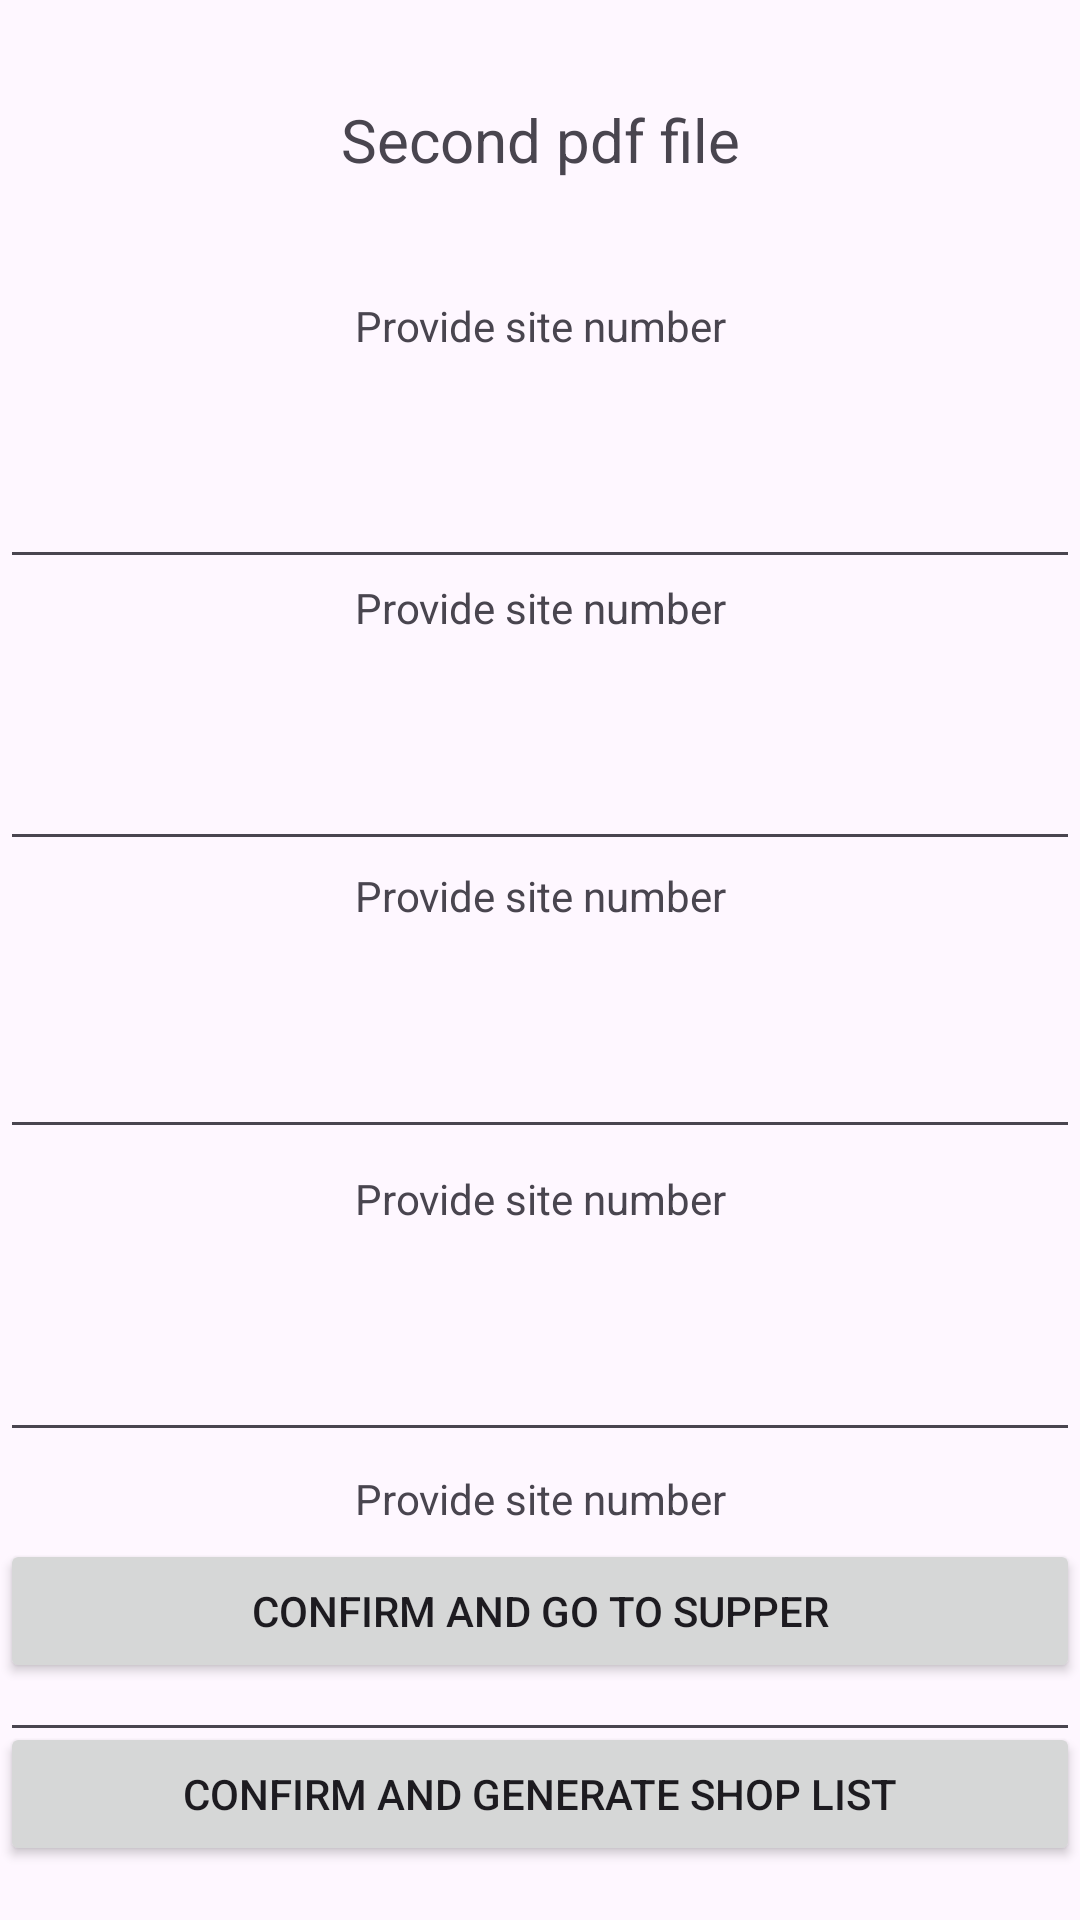

The Android layout XML behind this screen, and the referenced resources:
<!-- AndroidManifest.xml: application theme Theme.IngredientsApp -->
<!-- res/layout/activity_dinner.xml -->
<?xml version="1.0" encoding="utf-8"?>
<androidx.constraintlayout.widget.ConstraintLayout xmlns:android="http://schemas.android.com/apk/res/android"
    xmlns:app="http://schemas.android.com/apk/res-auto"
    xmlns:tools="http://schemas.android.com/tools"
    android:layout_width="match_parent"
    android:layout_height="match_parent">

    <Button
        android:id="@+id/confirm_button"
        android:layout_width="match_parent"
        android:layout_height="wrap_content"
        android:layout_marginBottom="13dp"
        android:text="Confirm and go to supper"
        app:layout_constraintBottom_toTopOf="@+id/generate_shop_list_button"
        app:layout_constraintEnd_toEndOf="parent"
        app:layout_constraintStart_toStartOf="parent" />

    <Button
        android:id="@+id/generate_shop_list_button"
        android:layout_width="match_parent"
        android:layout_height="wrap_content"
        android:layout_marginBottom="18dp"
        android:text="Confirm and generate shop list"
        app:layout_constraintBottom_toBottomOf="parent"
        app:layout_constraintEnd_toEndOf="parent"
        app:layout_constraintStart_toStartOf="parent" />


    <EditText
        android:id="@+id/provide1SiteDinner"
        android:layout_width="match_parent"
        android:layout_height="47dp"
        android:ems="10"
        android:inputType="numberDecimal"
        app:layout_constraintEnd_toEndOf="parent"
        app:layout_constraintStart_toStartOf="parent"
        app:layout_constraintTop_toBottomOf="@+id/provideSite5" />

    <EditText
        android:id="@+id/provide2SiteDinner"
        android:layout_width="match_parent"
        android:layout_height="47dp"
        android:ems="10"
        android:inputType="numberDecimal"
        app:layout_constraintEnd_toEndOf="parent"
        app:layout_constraintStart_toStartOf="parent"
        app:layout_constraintTop_toBottomOf="@+id/provideSite4" />

    <EditText
        android:id="@+id/provide3SiteDinner"
        android:layout_width="match_parent"
        android:layout_height="47dp"
        android:ems="10"
        android:inputType="numberDecimal"
        app:layout_constraintEnd_toEndOf="parent"
        app:layout_constraintStart_toStartOf="parent"
        app:layout_constraintTop_toBottomOf="@+id/provideSite3" />

    <EditText
        android:id="@+id/provide4SiteDinner"
        android:layout_width="match_parent"
        android:layout_height="47dp"
        android:ems="10"
        android:inputType="numberDecimal"
        app:layout_constraintEnd_toEndOf="parent"
        app:layout_constraintStart_toStartOf="parent"
        app:layout_constraintTop_toBottomOf="@+id/provideSite2" />

    <EditText
        android:id="@+id/provide5SiteDinner"
        android:layout_width="match_parent"
        android:layout_height="47dp"
        android:ems="10"
        android:inputType="numberDecimal"
        app:layout_constraintEnd_toEndOf="parent"
        app:layout_constraintStart_toStartOf="parent"
        app:layout_constraintTop_toBottomOf="@+id/provideSite1" />

    <TextView
        android:id="@+id/provideSite1"
        android:layout_width="match_parent"
        android:layout_height="47dp"
        android:layout_marginTop="7dp"
        android:text="Provide site number"
        android:textAlignment="center"
        app:layout_constraintEnd_toEndOf="parent"
        app:layout_constraintStart_toStartOf="parent"
        app:layout_constraintTop_toBottomOf="@+id/provide4SiteDinner" />

    <TextView
        android:id="@+id/provideSite2"
        android:layout_width="match_parent"
        android:layout_height="47dp"
        android:layout_marginTop="2dp"
        android:text="Provide site number"
        android:textAlignment="center"
        app:layout_constraintEnd_toEndOf="parent"
        app:layout_constraintStart_toStartOf="parent"
        app:layout_constraintTop_toBottomOf="@+id/provide3SiteDinner" />

    <TextView
        android:id="@+id/provideSite3"
        android:layout_width="match_parent"
        android:layout_height="47dp"
        android:text="Provide site number"
        android:textAlignment="center"
        app:layout_constraintEnd_toEndOf="parent"
        app:layout_constraintStart_toStartOf="parent"
        app:layout_constraintTop_toBottomOf="@+id/provide2SiteDinner" />

    <TextView
        android:id="@+id/provideSite4"
        android:layout_width="match_parent"
        android:layout_height="47dp"
        android:layout_marginTop="39dp"
        android:text="Provide site number"
        android:textAlignment="center"
        app:layout_constraintEnd_toEndOf="parent"
        app:layout_constraintStart_toStartOf="parent"
        app:layout_constraintTop_toBottomOf="@+id/textView" />

    <TextView
        android:id="@+id/provideSite5"
        android:layout_width="match_parent"
        android:layout_height="47dp"
        android:layout_marginTop="6dp"
        android:text="Provide site number"
        android:textAlignment="center"
        app:layout_constraintEnd_toEndOf="parent"
        app:layout_constraintStart_toStartOf="parent"
        app:layout_constraintTop_toBottomOf="@+id/provide5SiteDinner" />

    <TextView
        android:id="@+id/textView"
        android:layout_width="match_parent"
        android:layout_height="wrap_content"
        android:layout_marginTop="33dp"
        android:text="Second pdf file"
        android:textAlignment="center"
        android:textSize="20dp"
        app:layout_constraintEnd_toEndOf="parent"
        app:layout_constraintHorizontal_bias="0.0"
        app:layout_constraintStart_toStartOf="parent"
        app:layout_constraintTop_toTopOf="parent" />

</androidx.constraintlayout.widget.ConstraintLayout>
<!-- resources referenced by this layout -->
<resources>
  <style name="Theme.IngredientsApp" parent="Base.Theme.IngredientsApp" />
  <style name="Base.Theme.IngredientsApp" parent="Theme.Material3.DayNight.NoActionBar">
          
          
      </style>
</resources>
